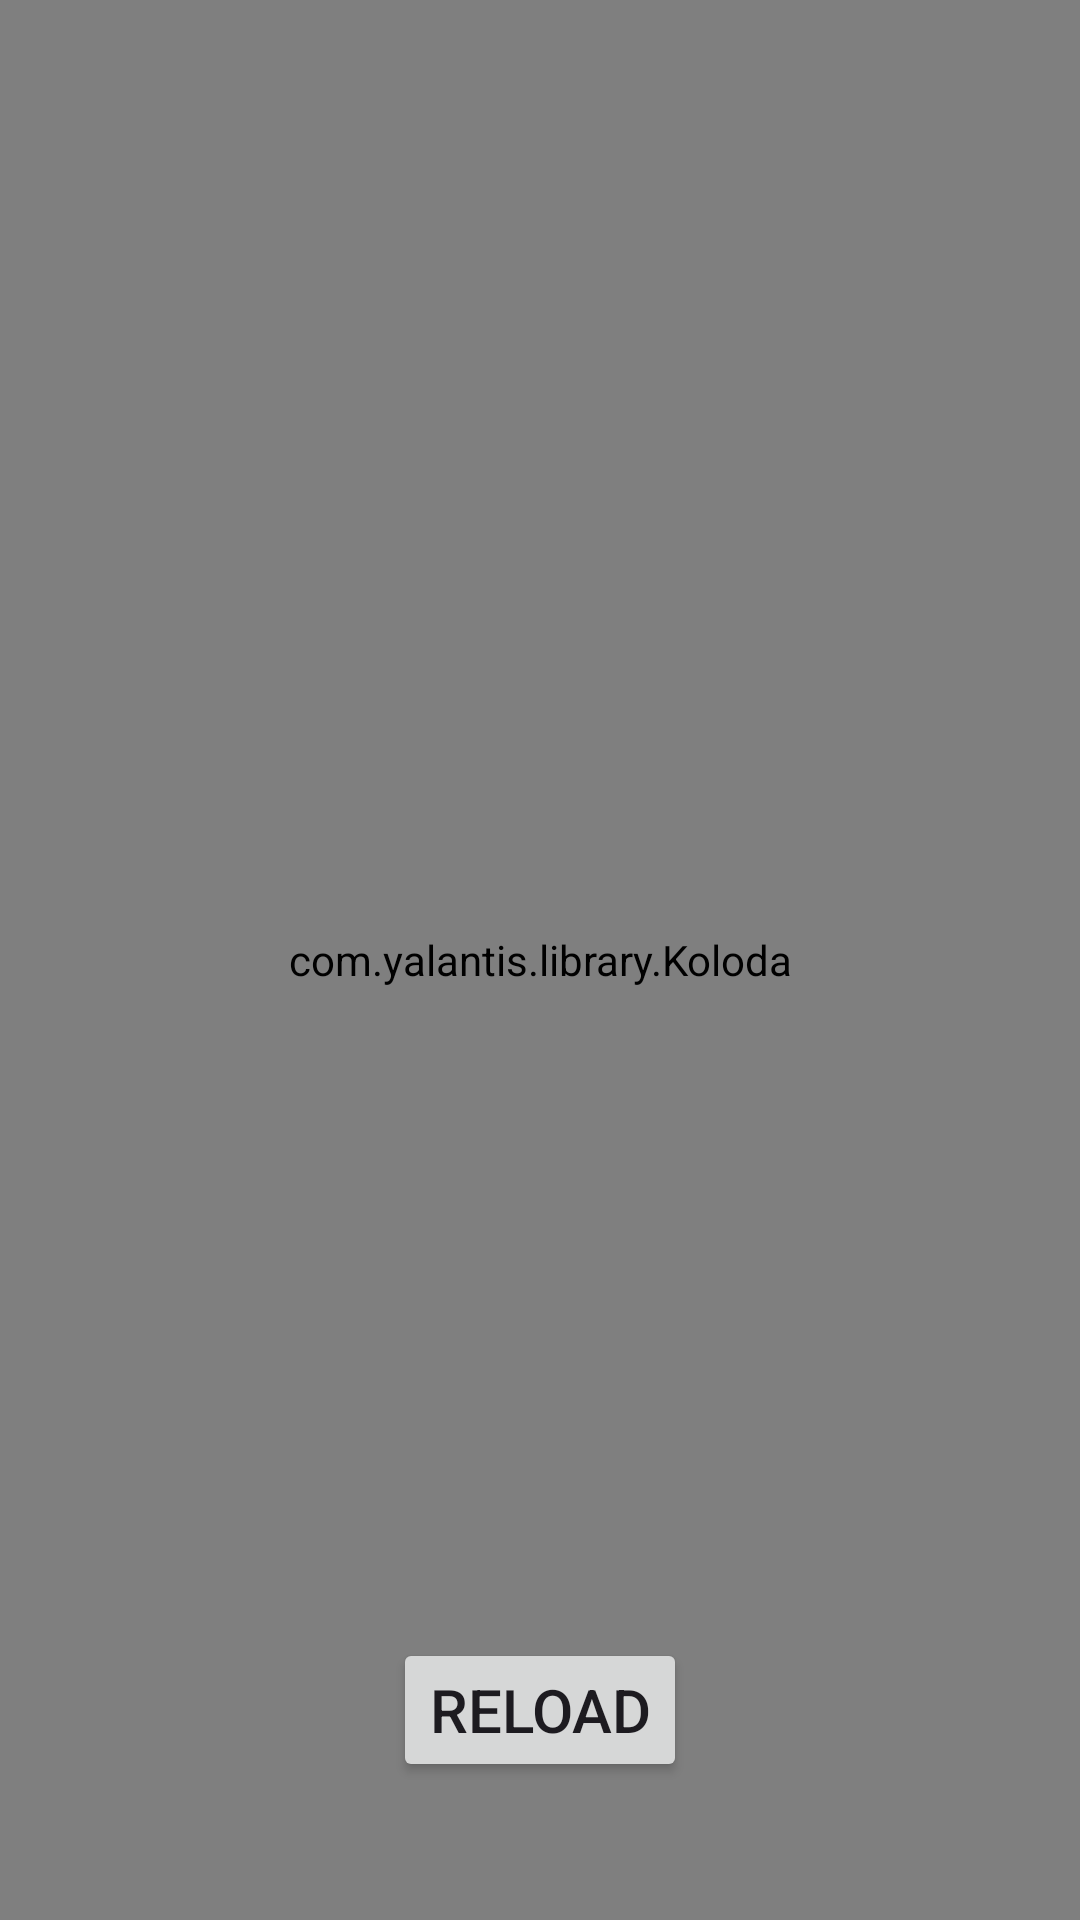

Write the Android layout XML for this screen, with the resource values it uses.
<!-- AndroidManifest.xml: application theme Theme.GameZoneBooking -->
<!-- res/layout/fragment_play_game_fragment.xml -->
<?xml version="1.0" encoding="utf-8"?>
<androidx.constraintlayout.widget.ConstraintLayout xmlns:android="http://schemas.android.com/apk/res/android"
    xmlns:tools="http://schemas.android.com/tools"
    android:layout_width="match_parent"
    android:layout_height="match_parent"
    xmlns:app="http://schemas.android.com/apk/res-auto"
    tools:context=".Play_fragment"
    android:background="#3C2663">

    <com.yalantis.library.Koloda
        android:id="@+id/koloda"
        android:layout_width="match_parent"
        android:layout_height="match_parent"
        app:koloda_card_layout="@layout/item_koloda" >
    </com.yalantis.library.Koloda>

    <Button
        android:id="@+id/reload"
        android:layout_width="wrap_content"
        android:layout_height="wrap_content"
        android:layout_marginTop="500dp"
        android:text="Reload"
        android:textSize="20dp"
        app:layout_constraintBottom_toBottomOf="parent"
        app:layout_constraintEnd_toEndOf="parent"
        app:layout_constraintStart_toStartOf="parent"
        app:layout_constraintTop_toTopOf="parent" />
</androidx.constraintlayout.widget.ConstraintLayout>
<!-- res/layout/item_koloda.xml (included above) -->
<?xml version="1.0" encoding="utf-8"?>
<RelativeLayout xmlns:android="http://schemas.android.com/apk/res/android"
    android:layout_width="match_parent"
    android:layout_height="match_parent"
    xmlns:app="http://schemas.android.com/apk/res-auto"
    xmlns:tools="http://schemas.android.com/tools"
    android:orientation="vertical"
    android:layout_gravity="center"
    android:gravity="center"
    tools:context=".MainActivity">

    <LinearLayout
        android:layout_marginTop="60dp"
        android:layout_width="match_parent"
        android:layout_height="match_parent"
        android:orientation="vertical"
        android:gravity="top">
        <androidx.cardview.widget.CardView
            android:id="@+id/card1"
            android:layout_width="match_parent"
            android:layout_height="500dp"
            android:layout_margin="20dp"
            android:elevation="50dp"
            app:cardCornerRadius="20dp"
            app:cardBackgroundColor="#A992AD"
            >
            <androidx.cardview.widget.CardView
                android:layout_width="match_parent"
                android:layout_height="match_parent"
                android:layout_margin="10dp"
                app:cardCornerRadius="20dp"
                app:cardMaxElevation="10dp"
                >
                <com.google.android.material.imageview.ShapeableImageView
                    android:id="@+id/games_Img"
                    android:layout_width="match_parent"
                    android:layout_height="match_parent"
                    android:layout_gravity="top"
                    android:scaleType="fitXY"
                    android:elevation="20dp"
                    app:srcCompat="@drawable/homepage_top_background"
                    >
                </com.google.android.material.imageview.ShapeableImageView>
                <LinearLayout
                    android:id="@+id/fadeIn_desc"
                    android:layout_width="match_parent"
                    android:layout_height="150dp"
                    android:layout_gravity="bottom"
                    android:elevation="30dp"
                    android:orientation="vertical"
                    android:background="@drawable/koloda_card_bottom"

                    >
                    <TextView
                        android:id="@+id/game_name"
                        android:layout_width="match_parent"
                        android:layout_height="wrap_content"
                        android:text="fifa 23"
                        android:textStyle="bold"
                        android:textColor="@color/white"
                        android:textSize="30dp"
                        android:gravity="start"
                        android:paddingHorizontal="20dp"
                        android:paddingVertical="10dp"
                        />
                    <TextView
                        android:layout_width="match_parent"
                        android:layout_height="wrap_content"
                        android:text="ps4 :60rs/hr"

                        android:textColor="@color/white"
                        android:textSize="20dp"
                        android:gravity="start"
                        android:paddingHorizontal="20dp"

                        />
                    <TextView
                        android:layout_width="match_parent"
                        android:layout_height="wrap_content"
                        android:text="ps5 :80rs/hr"
                        android:textColor="@color/white"
                        android:textSize="20dp"
                        android:gravity="start"
                        android:paddingHorizontal="20dp"
                        />
                    <TextView
                        android:layout_width="match_parent"
                        android:layout_height="wrap_content"
                        android:text="xbox :70rs/hr"
                        android:textColor="@color/white"
                        android:textSize="20dp"
                        android:gravity="start"
                        android:paddingHorizontal="20dp"
                        />

                </LinearLayout>
            </androidx.cardview.widget.CardView>
        </androidx.cardview.widget.CardView>
    </LinearLayout>

</RelativeLayout>
<!-- resources referenced by this layout -->
<resources>
  <color name="white">#FFFFFFFF</color>
  <!-- drawable homepage_top_background (drawable) -->
  <?xml version="1.0" encoding="utf-8"?>
  <shape xmlns:android="http://schemas.android.com/apk/res/android"
      android:shape="rectangle">
      <solid
          android:color="@color/grey"/>
      <corners
          android:bottomRightRadius="50dp"
          android:bottomLeftRadius="50dp"/>
  </shape>
  <!-- drawable koloda_card_bottom (drawable) -->
  <?xml version="1.0" encoding="utf-8"?>
  <shape
      xmlns:android1="http://schemas.android.com/apk/res/android"
      android1:shape="rectangle">
  
      <solid
          android1:color="@color/black"
          >
  
      </solid>
  </shape>
  <style name="Theme.GameZoneBooking" parent="Theme.Material3.DayNight.NoActionBar">
          
  
          
          <item name="android:statusBarColor" tools:targetApi="l">@color/main2</item>
          
  
      </style>
  <color name="grey">#C9C9C9</color>
  <color name="black">#FF000000</color>
  <color name="main2">#8EE0D8</color>
</resources>
